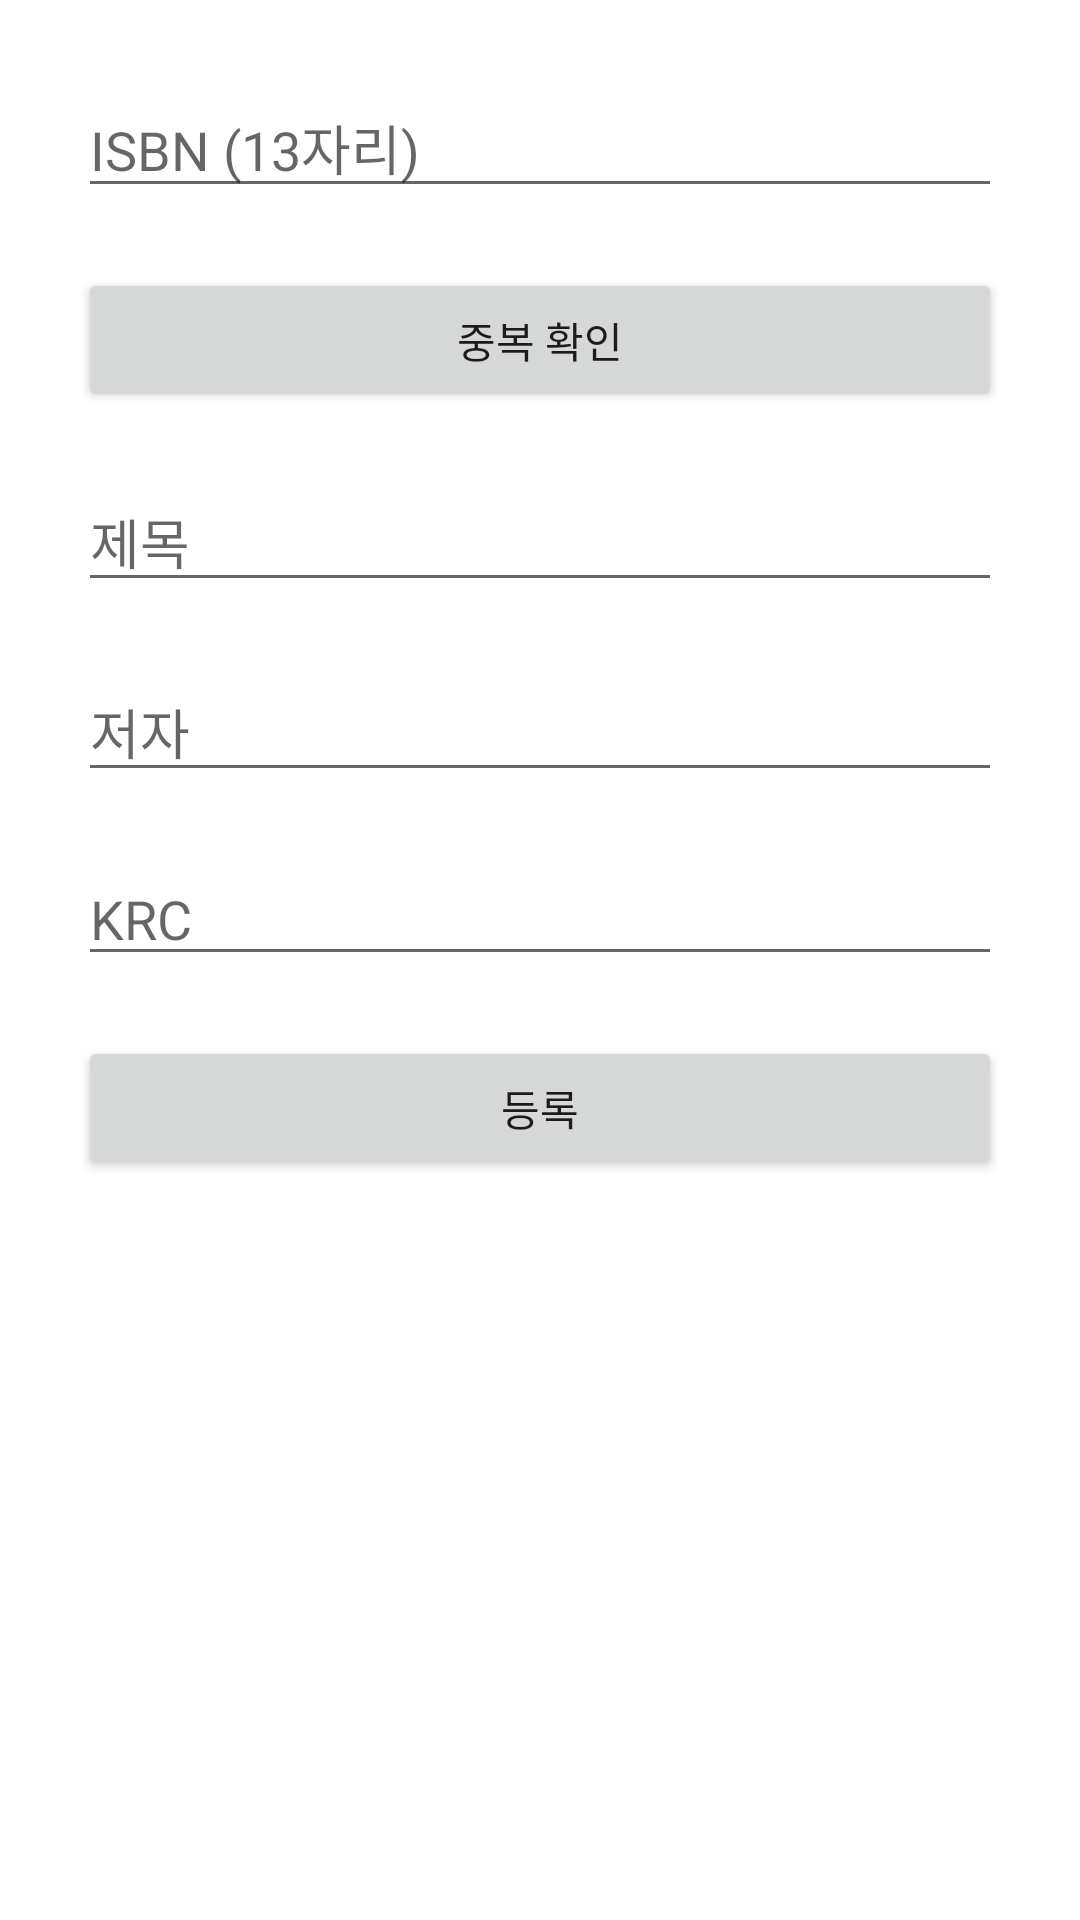

Reconstruct the res/layout file that produces this screen, plus the resources it refers to.
<!-- AndroidManifest.xml: application theme Theme.OpenBook -->
<!-- res/layout/fragment_book_form.xml -->
<?xml version="1.0" encoding="utf-8"?>
<LinearLayout xmlns:android="http://schemas.android.com/apk/res/android"
    android:layout_width="match_parent" android:layout_height="match_parent"
    android:orientation="vertical" android:padding="16dp">


    <EditText
        android:id="@+id/et_isbn"
        android:hint="ISBN (13자리)"
        android:layout_width="match_parent"
        android:layout_height="wrap_content"
        android:layout_margin="10sp"/>

    <Button
        android:id="@+id/btn_check_isbn"
        android:text="중복 확인"
        android:layout_width="match_parent"
        android:layout_height="wrap_content"
        android:layout_margin="10sp"/>

    <EditText
        android:id="@+id/et_title"
        android:hint="제목"
        android:layout_width="match_parent"
        android:layout_height="wrap_content"
        android:layout_margin="10sp"/>

    <EditText
        android:id="@+id/et_author"
        android:hint="저자"
        android:layout_width="match_parent"
        android:layout_height="wrap_content"
        android:layout_margin="10sp"/>

    <EditText
        android:id="@+id/et_krc"
        android:hint="KRC"
        android:layout_width="match_parent"
        android:layout_height="wrap_content"
        android:layout_margin="10sp"/>

    <Button
        android:id="@+id/btn_donate"
        android:text="등록"
        android:layout_width="match_parent"
        android:layout_height="wrap_content"
        android:layout_margin="10sp"/>
</LinearLayout>
<!-- resources referenced by this layout -->
<resources>
  <style name="Theme.OpenBook" parent="Theme.MaterialComponents.DayNight.NoActionBar">
          
          <item name="colorPrimary">@color/purple_500</item>
          <item name="colorPrimaryVariant">@color/purple_700</item>
          <item name="colorOnPrimary">@color/white</item>
          
          <item name="colorSecondary">@color/teal_200</item>
          <item name="colorSecondaryVariant">@color/teal_700</item>
          <item name="colorOnSecondary">@color/black</item>
          
          <item name="android:statusBarColor">?attr/colorPrimaryVariant</item>
          
      </style>
  <!-- not gathered from this repository: default colours our renderer supplied (Android Studio template values) -->
  <color name="purple_500">#FF6200EE</color>
  <color name="purple_700">#FF3700B3</color>
  <color name="teal_200">#FF03DAC5</color>
  <color name="teal_700">#FF018786</color>
  <color name="black">#FF000000</color>
  <color name="white">#FFFFFFFF</color>
</resources>
